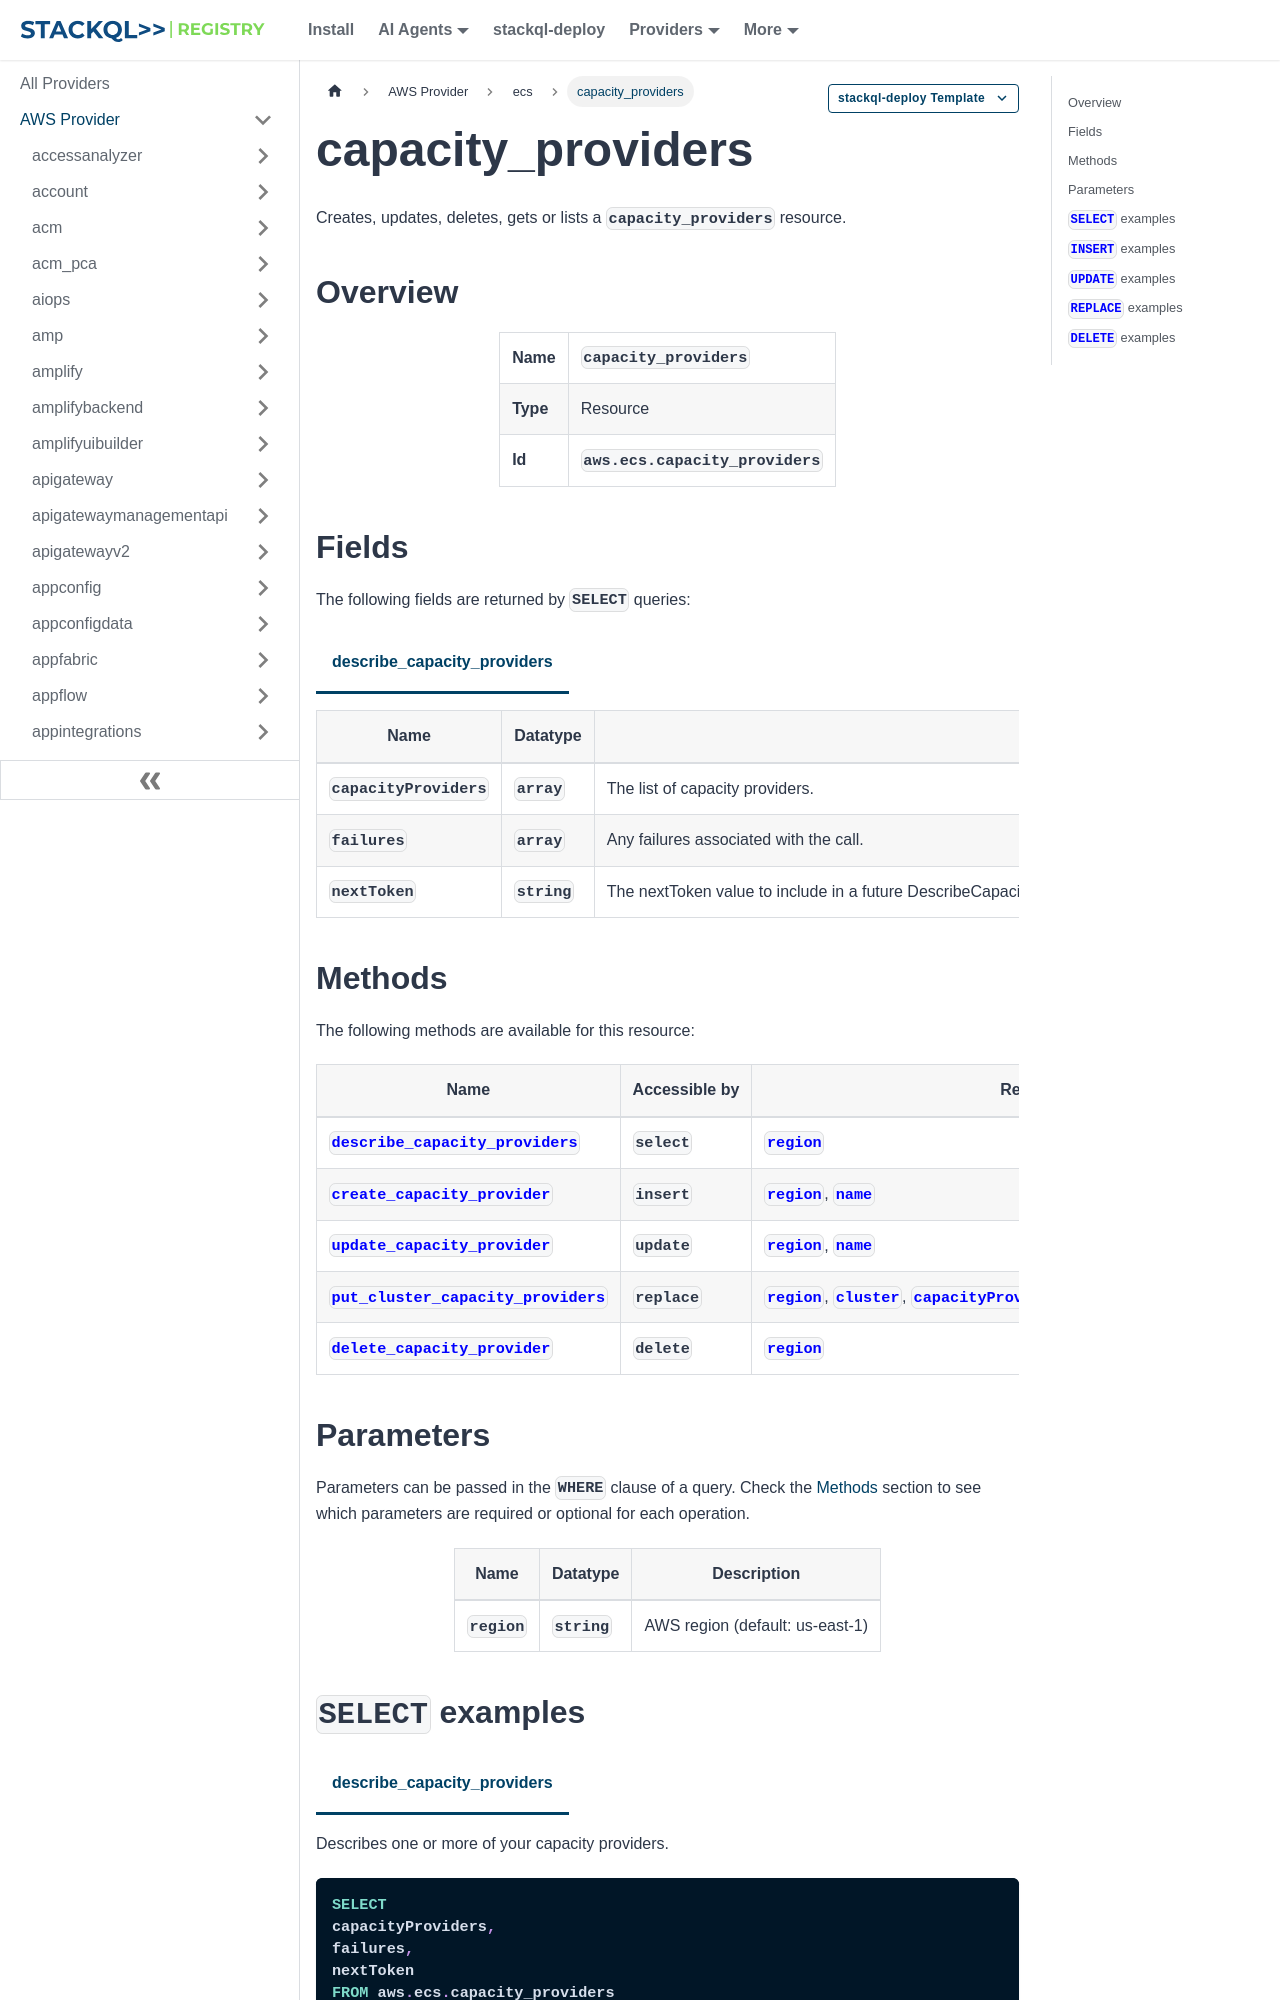

repository: stackql-registry/stackql-provider-aws · page: services/ecs/capacity_providers.html · generator: docusaurus

--- 
title: capacity_providers
hide_title: false
hide_table_of_contents: false
keywords:
  - capacity_providers
  - ecs
  - aws
  - infrastructure-as-code
  - configuration-as-data
  - cloud inventory
description: Query, deploy and manage aws resources using SQL
custom_edit_url: null
image: /img/stackql-aws-provider-featured-image.png
---

import CopyableCode from '@site/src/components/CopyableCode/CopyableCode';
import CodeBlock from '@theme/CodeBlock';
import Tabs from '@theme/Tabs';
import TabItem from '@theme/TabItem';

Creates, updates, deletes, gets or lists a <code>capacity_providers</code> resource.

## Overview
<table><tbody>
<tr><td><b>Name</b></td><td><CopyableCode code="capacity_providers" /></td></tr>
<tr><td><b>Type</b></td><td>Resource</td></tr>
<tr><td><b>Id</b></td><td><CopyableCode code="aws.ecs.capacity_providers" /></td></tr>
</tbody></table>

## Fields

The following fields are returned by `SELECT` queries:

<Tabs
    defaultValue="describe_capacity_providers"
    values={[
        { label: 'describe_capacity_providers', value: 'describe_capacity_providers' }
    ]}
>
<TabItem value="describe_capacity_providers">

<table>
<thead>
    <tr>
    <th>Name</th>
    <th>Datatype</th>
    <th>Description</th>
    </tr>
</thead>
<tbody>
<tr>
    <td><CopyableCode code="capacityProviders" /></td>
    <td><code>array</code></td>
    <td>The list of capacity providers.</td>
</tr>
<tr>
    <td><CopyableCode code="failures" /></td>
    <td><code>array</code></td>
    <td>Any failures associated with the call.</td>
</tr>
<tr>
    <td><CopyableCode code="nextToken" /></td>
    <td><code>string</code></td>
    <td>The nextToken value to include in a future DescribeCapacityProviders request. When the results of a DescribeCapacityProviders request exceed maxResults, this value can be used to retrieve the next page of results. This value is null when there are no more results to return.</td>
</tr>
</tbody>
</table>
</TabItem>
</Tabs>

## Methods

The following methods are available for this resource:

<table>
<thead>
    <tr>
    <th>Name</th>
    <th>Accessible by</th>
    <th>Required Params</th>
    <th>Optional Params</th>
    <th>Description</th>
    </tr>
</thead>
<tbody>
<tr>
    <td><a href="#describe_capacity_providers"><CopyableCode code="describe_capacity_providers" /></a></td>
    <td><CopyableCode code="select" /></td>
    <td><a href="#parameter-region"><code>region</code></a></td>
    <td></td>
    <td>Describes one or more of your capacity providers.</td>
</tr>
<tr>
    <td><a href="#create_capacity_provider"><CopyableCode code="create_capacity_provider" /></a></td>
    <td><CopyableCode code="insert" /></td>
    <td><a href="#parameter-region"><code>region</code></a>, <a href="#parameter-name"><code>name</code></a></td>
    <td></td>
    <td>Creates a capacity provider. Capacity providers are associated with a cluster and are used in capacity provider strategies to facilitate cluster auto scaling. You can create capacity providers for Amazon ECS Managed Instances and EC2 instances. Fargate has the predefined FARGATE and FARGATE_SPOT capacity providers.</td>
</tr>
<tr>
    <td><a href="#update_capacity_provider"><CopyableCode code="update_capacity_provider" /></a></td>
    <td><CopyableCode code="update" /></td>
    <td><a href="#parameter-region"><code>region</code></a>, <a href="#parameter-name"><code>name</code></a></td>
    <td></td>
    <td>Modifies the parameters for a capacity provider. These changes only apply to new Amazon ECS Managed Instances, or EC2 instances, not existing ones.</td>
</tr>
<tr>
    <td><a href="#put_cluster_capacity_providers"><CopyableCode code="put_cluster_capacity_providers" /></a></td>
    <td><CopyableCode code="replace" /></td>
    <td><a href="#parameter-region"><code>region</code></a>, <a href="#parameter-cluster"><code>cluster</code></a>, <a href="#parameter-capacityProviders"><code>capacityProviders</code></a>, <a href="#parameter-defaultCapacityProviderStrategy"><code>defaultCapacityProviderStrategy</code></a></td>
    <td></td>
    <td>Modifies the available capacity providers and the default capacity provider strategy for a cluster. You must specify both the available capacity providers and a default capacity provider strategy for the cluster. If the specified cluster has existing capacity providers associated with it, you must specify all existing capacity providers in addition to any new ones you want to add. Any existing capacity providers that are associated with a cluster that are omitted from a PutClusterCapacityProviders API call will be disassociated with the cluster. You can only disassociate an existing capacity provider from a cluster if it's not being used by any existing tasks. When creating a service or running a task on a cluster, if no capacity provider or launch type is specified, then the cluster's default capacity provider strategy is used. We recommend that you define a default capacity provider strategy for your cluster. However, you must specify an empty array (&#91;&#93;) to bypass defining a default strategy. Amazon ECS Managed Instances doesn't support this, because when you create a capacity provider with Amazon ECS Managed Instances, it becomes available only within the specified cluster.</td>
</tr>
<tr>
    <td><a href="#delete_capacity_provider"><CopyableCode code="delete_capacity_provider" /></a></td>
    <td><CopyableCode code="delete" /></td>
    <td><a href="#parameter-region"><code>region</code></a></td>
    <td></td>
    <td>Deletes the specified capacity provider. The FARGATE and FARGATE_SPOT capacity providers are reserved and can't be deleted. You can disassociate them from a cluster using either PutClusterCapacityProviders or by deleting the cluster. Prior to a capacity provider being deleted, the capacity provider must be removed from the capacity provider strategy from all services. The UpdateService API can be used to remove a capacity provider from a service's capacity provider strategy. When updating a service, the forceNewDeployment option can be used to ensure that any tasks using the Amazon EC2 instance capacity provided by the capacity provider are transitioned to use the capacity from the remaining capacity providers. Only capacity providers that aren't associated with a cluster can be deleted. To remove a capacity provider from a cluster, you can either use PutClusterCapacityProviders or delete the cluster.</td>
</tr>
</tbody>
</table>
